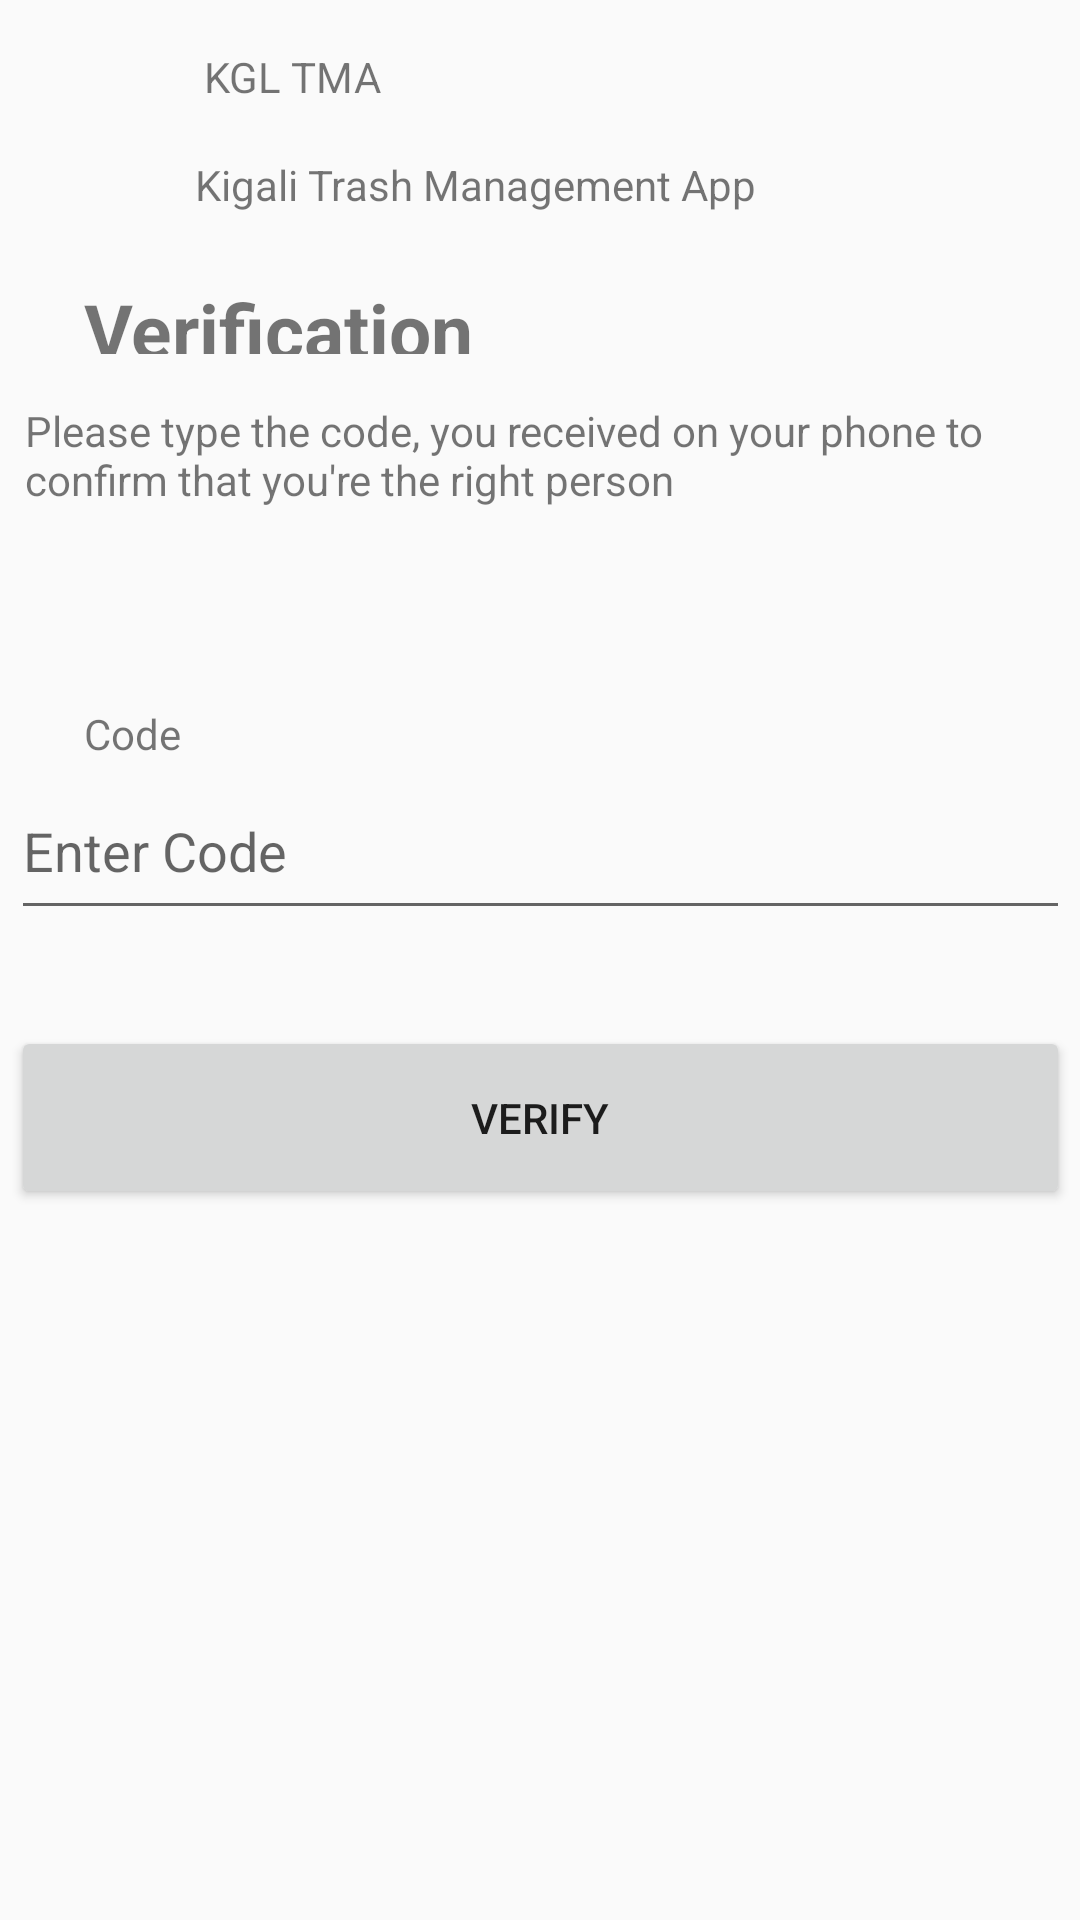

Reconstruct the res/layout file that produces this screen, plus the resources it refers to.
<!-- AndroidManifest.xml: application theme Kgltrash -->
<!-- res/layout/view_verification_activity.xml -->
<?xml version="1.0" encoding="utf-8"?>
<androidx.constraintlayout.widget.ConstraintLayout xmlns:android="http://schemas.android.com/apk/res/android"
    xmlns:app="http://schemas.android.com/apk/res-auto"
    xmlns:tools="http://schemas.android.com/tools"
    android:layout_width="match_parent"
    android:layout_height="match_parent">


    <TextView
        android:id="@+id/app_logo_name"
        android:layout_width="224dp"
        android:layout_height="30dp"
        android:layout_marginTop="16dp"
        android:text="@string/app_name"
        app:layout_constraintEnd_toEndOf="parent"
        app:layout_constraintStart_toStartOf="parent"
        app:layout_constraintTop_toTopOf="parent" />

    <TextView
        android:id="@+id/sub_app_name"
        android:layout_width="230dp"
        android:layout_height="29dp"
        android:layout_marginTop="36dp"
        android:text="@string/app_description"
        app:layout_constraintEnd_toEndOf="parent"
        app:layout_constraintStart_toStartOf="parent"
        app:layout_constraintTop_toTopOf="@+id/app_logo_name" />

    <TextView
        android:id="@+id/verification"
        android:layout_width="142dp"
        android:layout_height="25dp"
        android:layout_marginStart="28dp"
        android:layout_marginTop="12dp"
        android:text="@string/verification"
        android:textColor="@color/trashGreen"
        android:textSize="25dp"
        android:textStyle="bold"
        app:layout_constraintStart_toStartOf="parent"
        app:layout_constraintTop_toBottomOf="@+id/sub_app_name" />

    <TextView
        android:id="@+id/verification_text"
        android:layout_width="339dp"
        android:layout_height="61dp"
        android:layout_marginTop="16dp"
        android:text="@string/verification_instruction"
        app:layout_constraintEnd_toEndOf="parent"
        app:layout_constraintHorizontal_bias="0.402"
        app:layout_constraintStart_toStartOf="parent"
        app:layout_constraintTop_toBottomOf="@+id/verification" />

    <TextView
        android:id="@+id/code"
        android:layout_width="wrap_content"
        android:layout_height="wrap_content"
        android:layout_marginStart="28dp"
        android:layout_marginTop="40dp"
        android:text="@string/code"
        app:layout_constraintStart_toStartOf="parent"
        app:layout_constraintTop_toBottomOf="@+id/verification_text" />

    <com.google.android.material.textfield.TextInputEditText
        android:id="@+id/code_input"
        android:layout_width="353dp"
        android:layout_height="56dp"
        android:maxLength="20"
        android:hint="@string/code_hint"
        app:layout_constraintEnd_toEndOf="parent"
        app:layout_constraintStart_toStartOf="parent"
        app:layout_constraintTop_toBottomOf="@+id/code">

    </com.google.android.material.textfield.TextInputEditText>

    <Button
        android:id="@+id/verifyButton"
        android:layout_width="353dp"
        android:layout_height="61dp"
        android:layout_marginTop="32dp"
        android:text="@string/verify"
        app:layout_constraintEnd_toEndOf="parent"
        app:layout_constraintStart_toStartOf="parent"
        app:layout_constraintTop_toBottomOf="@+id/code_input" />

</androidx.constraintlayout.widget.ConstraintLayout>
<!-- resources referenced by this layout -->
<resources>
  <string name="app_description">Kigali Trash Management App</string>
  <string name="app_name">KGL TMA</string>
  <string name="code">Code</string>
  <string name="code_hint">Enter Code</string>
  <string name="verification">Verification</string>
  <string name="verification_instruction">Please type the code, you received on your phone to confirm that you\'re the right person</string>
  <string name="verify">Verify</string>
  <style name="Kgltrash" parent="Theme.AppCompat.Light.DarkActionBar">
          
          <item name="colorPrimary">@color/trashGreen</item>
          <item name="colorPrimaryVariant">@color/trashGreen</item>
          <item name="colorOnPrimary">@color/white</item>
          
          <item name="colorSecondary">@color/teal_200</item>
          <item name="colorSecondaryVariant">@color/teal_700</item>
          <item name="colorOnSecondary">@color/black</item>
  
          
          <item name="android:statusBarColor" tools:targetApi="l">@color/trashGreen</item>
          
      </style>
  <!-- not gathered from this repository: default colours our renderer supplied (Android Studio template values) -->
  <color name="teal_200">#FF03DAC5</color>
  <color name="teal_700">#FF018786</color>
  <color name="black">#FF000000</color>
  <color name="white">#FFFFFFFF</color>
</resources>
